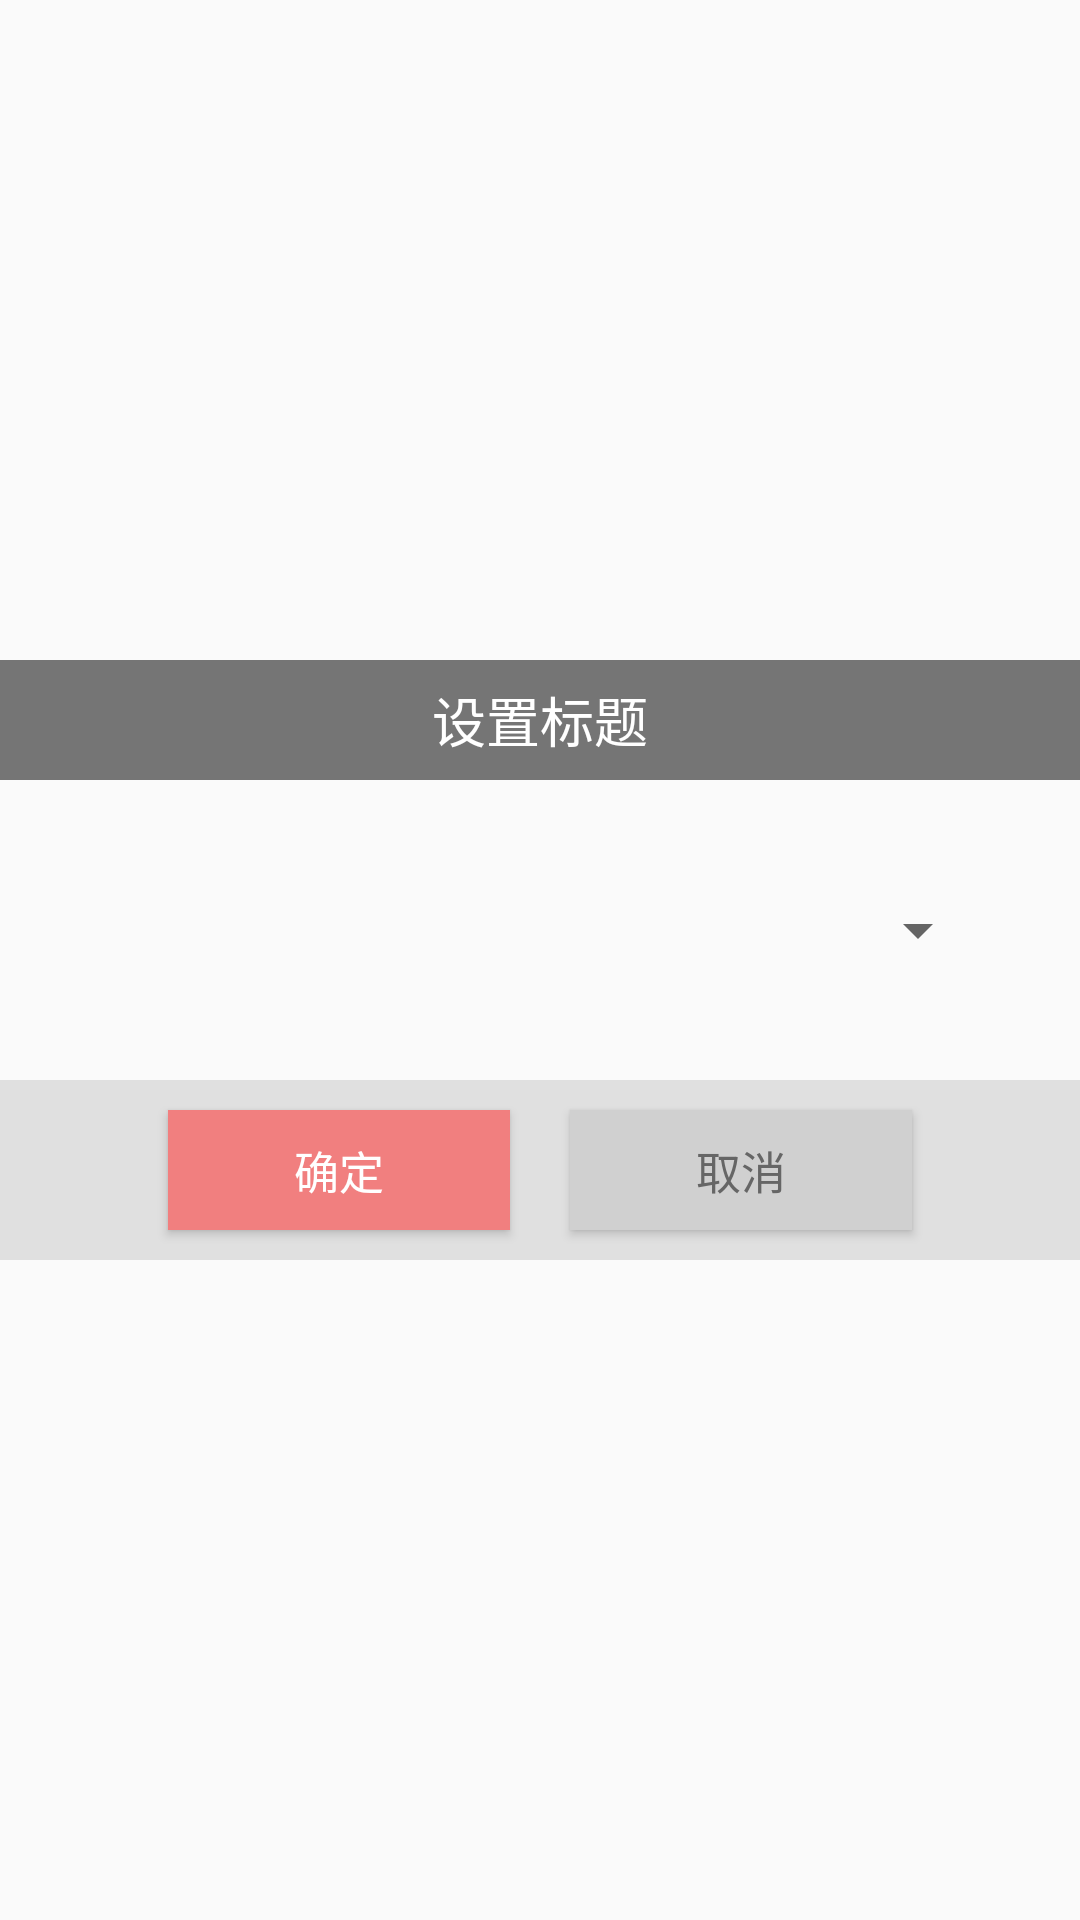

Android layout source for this screen:
<!-- AndroidManifest.xml: application theme AppTheme -->
<!-- res/layout/switchgroup_dialog.xml -->
<?xml version="1.0" encoding="utf-8"?>
<FrameLayout xmlns:android="http://schemas.android.com/apk/res/android"
    android:layout_width="match_parent"
    android:layout_height="match_parent"
    android:orientation="vertical">
    <LinearLayout
        android:layout_width="match_parent"
        android:orientation="vertical"
        android:layout_height="wrap_content"
        android:layout_gravity="center">
        <TextView
            android:id="@+id/sw_tv_title"
            android:layout_width="match_parent"
            android:layout_height="40dp"
            android:background="@color/tab_unchecked"
            android:gravity="center"
            android:textSize="18sp"
            android:text="@string/set_title"
            android:textColor="#FFFFFF"
            android:visibility="visible"/>
        <LinearLayout
            android:id="@+id/ll_content"
            android:layout_width="match_parent"
            android:layout_height="match_parent"
            android:gravity="center"
            android:orientation="vertical">
            <Spinner
                android:id="@+id/sw_spinner"
                android:layout_width="300dp"
                android:layout_height="100dp" />
        </LinearLayout>
        <LinearLayout
            android:layout_width="match_parent"
            android:layout_height="60dp"
            android:orientation="horizontal"
            android:layout_gravity="bottom"
            android:background="#E0E0E0"
            android:gravity="center">
            <Button
                android:id="@+id/sw_btn_ok"
                android:layout_width="114dp"
                android:layout_height="40dp"
                android:layout_marginLeft="20dp"
                android:background="@color/colorPrimary"
                android:gravity="center"
                android:text="确定"
                android:textColor="#FFFFFF"
                android:textSize="15sp"/>

            <Button
                android:id="@+id/sw_btn_cancel"
                android:layout_width="114dp"
                android:layout_height="40dp"
                android:layout_marginLeft="20dp"
                android:layout_marginRight="20dp"
                android:background="#d0d0d0"
                android:gravity="center"
                android:text="取消"
                android:textSize="15sp"
                android:textColor="#666666"/>
        </LinearLayout>
    </LinearLayout>

</FrameLayout>
<!-- resources referenced by this layout -->
<resources>
  <color name="colorPrimary">#f17f7f</color>
  <color name="tab_unchecked">#757575</color>
  <string name="set_title">设置标题</string>
  <style name="AppTheme" parent="Theme.AppCompat.Light.NoActionBar">
          
          <item name="colorPrimary">@color/colorPrimary</item>
          <item name="colorPrimaryDark">@color/colorPrimaryDark</item>
          <item name="colorAccent">@color/colorAccent</item>
      </style>
  <color name="colorPrimaryDark">#303030</color>
  <color name="colorAccent">#FF4081</color>
</resources>
